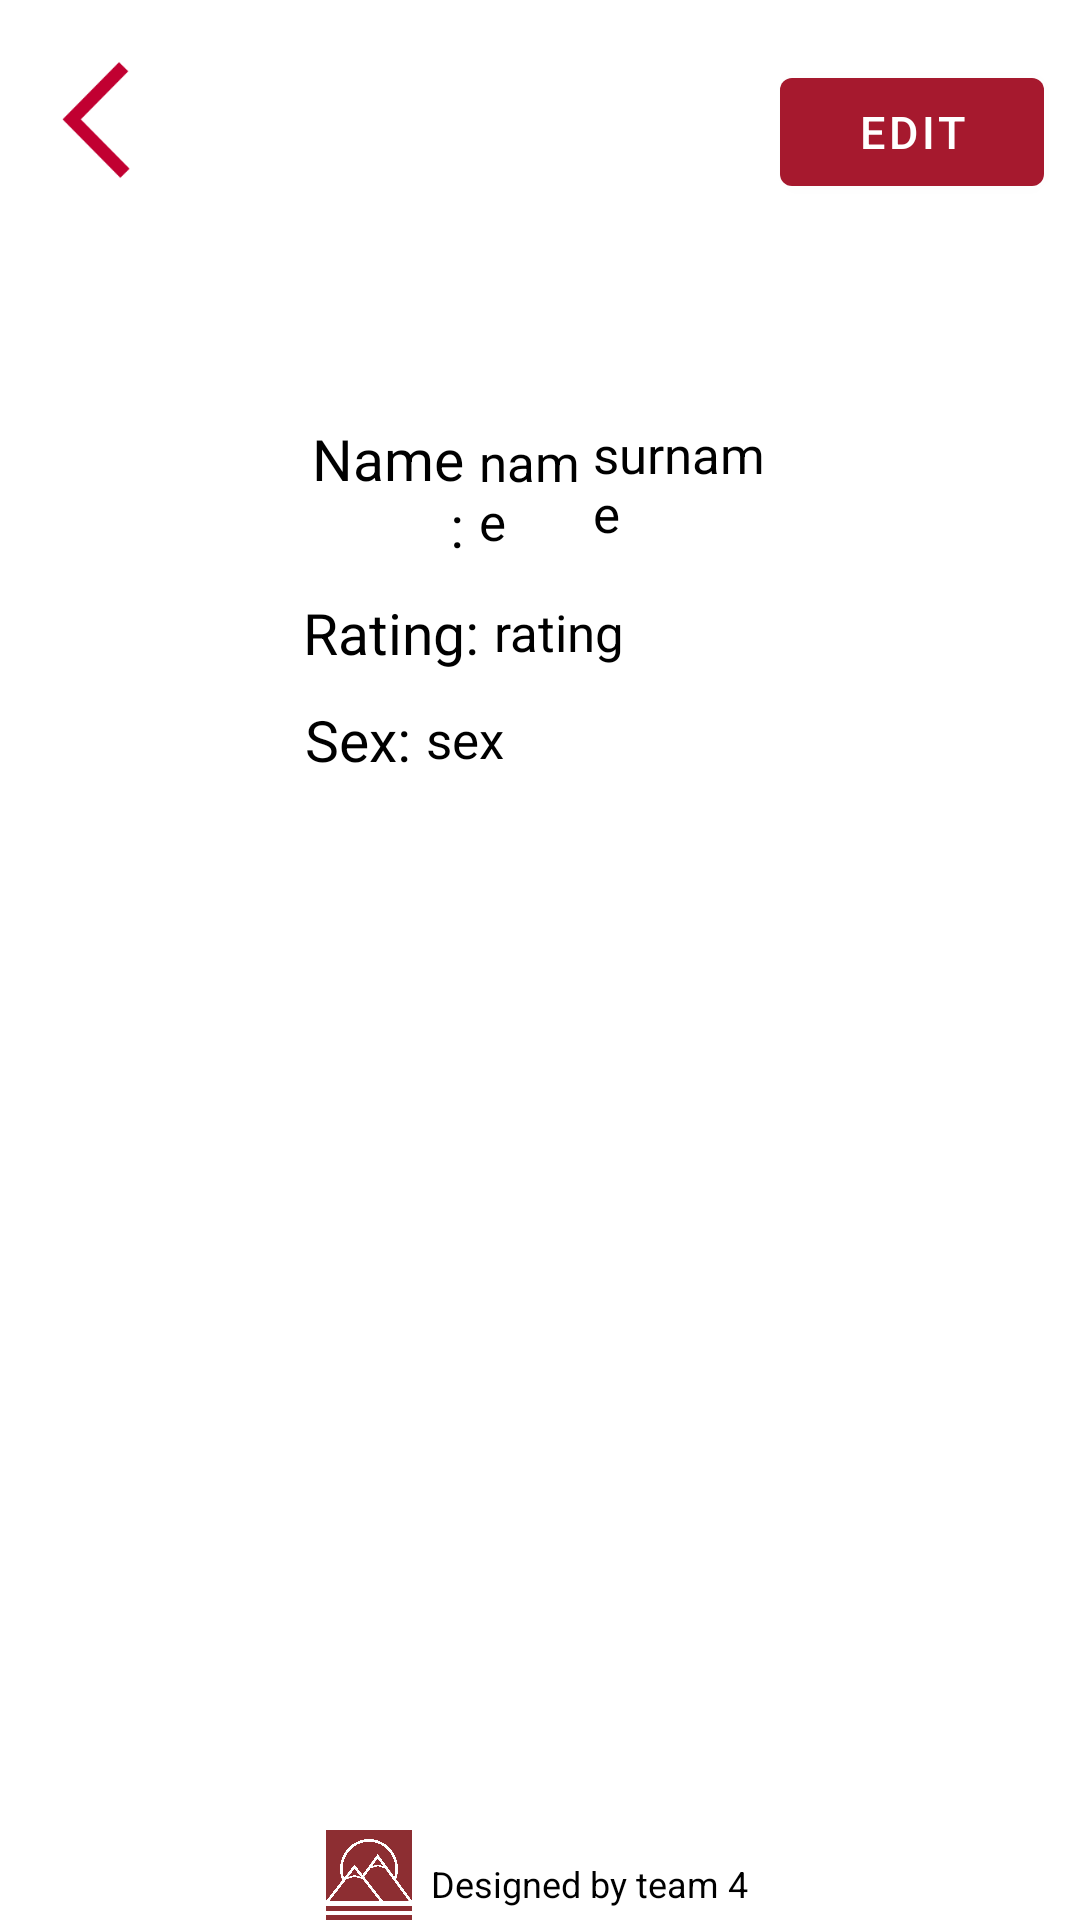

The Android layout XML behind this screen, and the referenced resources:
<!-- AndroidManifest.xml: application theme Theme.MounteR -->
<!-- res/layout/activity_user_profile.xml -->
<?xml version="1.0" encoding="utf-8"?>
<androidx.constraintlayout.widget.ConstraintLayout xmlns:android="http://schemas.android.com/apk/res/android"
    xmlns:app="http://schemas.android.com/apk/res-auto"
    xmlns:tools="http://schemas.android.com/tools"
    android:layout_width="match_parent"
    android:layout_height="match_parent"
    tools:context=".profile.UserProfileActivity">

    <ImageButton
        android:id="@+id/back"
        android:layout_width="40dp"
        android:layout_height="40dp"
        android:src="@drawable/back"
        android:background="@color/white"
        android:scaleType="centerInside"
        android:layout_marginStart="12dp"
        android:layout_marginTop="20dp"
        app:layout_constraintStart_toStartOf="parent"
        app:layout_constraintTop_toTopOf="parent"/>

    <Button
        android:id="@+id/edit"
        android:layout_width="wrap_content"
        android:layout_height="wrap_content"
        android:text="@string/user_profile_edit_btn_text"
        android:textSize="15sp"
        android:layout_marginTop="20dp"
        android:layout_marginEnd="12dp"
        app:layout_constraintEnd_toEndOf="parent"
        app:layout_constraintTop_toTopOf="parent"/>

    <ImageView
        android:id="@+id/imageView"
        android:layout_width="0dp"
        android:layout_height="wrap_content"
        android:src="@drawable/person"
        android:layout_marginStart="100dp"
        android:layout_marginEnd="100dp"
        android:layout_marginTop="130dp"
        app:layout_constraintTop_toTopOf="parent"
        app:layout_constraintStart_toStartOf="parent"
        app:layout_constraintEnd_toEndOf="parent"/>

    <LinearLayout
        android:id="@+id/LL1"
        android:layout_width="0dp"
        android:layout_height="wrap_content"
        android:gravity="center"
        android:layout_marginTop="10dp"
        android:layout_marginStart="100dp"
        android:layout_marginEnd="100dp"
        app:layout_constraintTop_toBottomOf="@+id/imageView"
        app:layout_constraintStart_toStartOf="parent"
        app:layout_constraintEnd_toEndOf="parent">

        <TextView
            android:id="@+id/name"
            android:layout_width="wrap_content"
            android:layout_height="wrap_content"
            android:text="@string/name_label_user_profile"
            android:textSize="19sp"
            android:textColor="@color/black"
            android:gravity="right"
            android:layout_weight="1"/>

        <TextView
            android:id="@+id/user_name"
            android:layout_width="wrap_content"
            android:layout_height="wrap_content"
            android:text="@string/name"
            android:textSize="17sp"
            android:textColor="@color/black"
            android:gravity="left"
            android:layout_marginLeft="5dp"
            android:layout_weight="5"/>

        <TextView
            android:id="@+id/user_surname"
            android:layout_width="wrap_content"
            android:layout_height="wrap_content"
            android:text="@string/surname"
            android:textSize="17sp"
            android:textColor="@color/black"
            android:layout_gravity="left"
            android:layout_weight="4"/>
    </LinearLayout>

    <LinearLayout
        android:id="@+id/LL2"
        android:layout_width="0dp"
        android:layout_height="wrap_content"
        android:gravity="center"
        android:layout_marginTop="10dp"
        android:layout_marginStart="100dp"
        android:layout_marginEnd="100dp"
        app:layout_constraintTop_toBottomOf="@+id/LL1"
        app:layout_constraintStart_toStartOf="parent"
        app:layout_constraintEnd_toEndOf="parent">

        <TextView
            android:id="@+id/rate"
            android:layout_width="wrap_content"
            android:layout_height="wrap_content"
            android:text="@string/rating_label_user_profile"
            android:textSize="19sp"
            android:textColor="@color/black"
            android:gravity="right"
            android:layout_weight="1"/>

        <TextView
            android:id="@+id/rating"
            android:layout_width="wrap_content"
            android:layout_height="wrap_content"
            android:text="@string/rating"
            android:textSize="17sp"
            android:textColor="@color/black"
            android:layout_marginLeft="5dp"
            android:layout_weight="50"/>
    </LinearLayout>

    <LinearLayout
        android:id="@+id/LL3"
        android:layout_width="0dp"
        android:layout_height="wrap_content"
        android:gravity="center"
        android:layout_marginTop="10dp"
        android:layout_marginStart="100dp"
        android:layout_marginEnd="100dp"
        app:layout_constraintTop_toBottomOf="@+id/LL2"
        app:layout_constraintStart_toStartOf="parent"
        app:layout_constraintEnd_toEndOf="parent">

        <TextView
            android:id="@+id/sex_label"
            android:layout_width="wrap_content"
            android:layout_height="wrap_content"
            android:text="@string/sex_label_user_profile"
            android:textSize="19sp"
            android:textColor="@color/black"
            android:gravity="right"
            android:layout_weight="1"/>

        <TextView
            android:id="@+id/sex"
            android:layout_width="wrap_content"
            android:layout_height="wrap_content"
            android:text="@string/sex"
            android:textSize="17sp"
            android:textColor="@color/black"
            android:layout_marginLeft="5dp"
            android:layout_weight="50"/>
    </LinearLayout>

    <TextView
        android:id="@+id/design_bottom"
        android:layout_width="wrap_content"
        android:layout_height="wrap_content"
        android:layout_marginBottom="4dp"
        android:text="@string/designed_by_team_4"
        android:textColor="@color/black"
        android:textSize="12sp"
        app:layout_constraintBottom_toBottomOf="parent"
        app:layout_constraintEnd_toEndOf="parent"
        app:layout_constraintHorizontal_bias="0.565"
        app:layout_constraintStart_toStartOf="parent" />

    <ImageView
        android:id="@+id/logo"
        android:layout_width="30dp"
        android:layout_height="30dp"
        android:layout_marginBottom="0dp"
        android:src="@drawable/logo2"
        app:layout_constraintBottom_toBottomOf="parent"
        app:layout_constraintEnd_toStartOf="@+id/design_bottom"
        app:layout_constraintHorizontal_bias="0.95"
        app:layout_constraintStart_toStartOf="parent" />

</androidx.constraintlayout.widget.ConstraintLayout>
<!-- resources referenced by this layout -->
<resources>
  <color name="black">#FF000000</color>
  <color name="white">#FFFFFFFF</color>
  <!-- drawable back: png bitmap (drawable, 3998 bytes) -->
  <!-- drawable logo2: png bitmap (drawable, 124170 bytes) -->
  <string name="designed_by_team_4">Designed by team 4</string>
  <string name="name">name</string>
  <string name="name_label_user_profile">Name:</string>
  <string name="rating">rating</string>
  <string name="rating_label_user_profile">Rating:</string>
  <string name="sex">sex</string>
  <string name="sex_label_user_profile">Sex:</string>
  <string name="surname">surname</string>
  <string name="user_profile_edit_btn_text">Edit</string>
  <style name="Theme.MounteR" parent="Theme.MaterialComponents.DayNight.DarkActionBar">
  
          <item name="android:windowAnimationStyle">@null</item>
          
          <item name="colorPrimary">@color/sfu_bright_red</item>
          <item name="colorPrimaryVariant">@color/sfu_bright_red</item>
          <item name="colorOnPrimary">@color/white</item>
          
          <item name="colorSecondary">@color/sfu_dark_red</item>
          <item name="colorSecondaryVariant">@color/sfu_dark_red</item>
          <item name="colorOnSecondary">@color/white</item>
          
          <item name="android:statusBarColor" tools:targetApi="l">?attr/colorPrimaryVariant</item>
          
      </style>
  <color name="sfu_bright_red">#FFa6192e</color>
  <color name="sfu_dark_red">#FF7d171d</color>
</resources>
